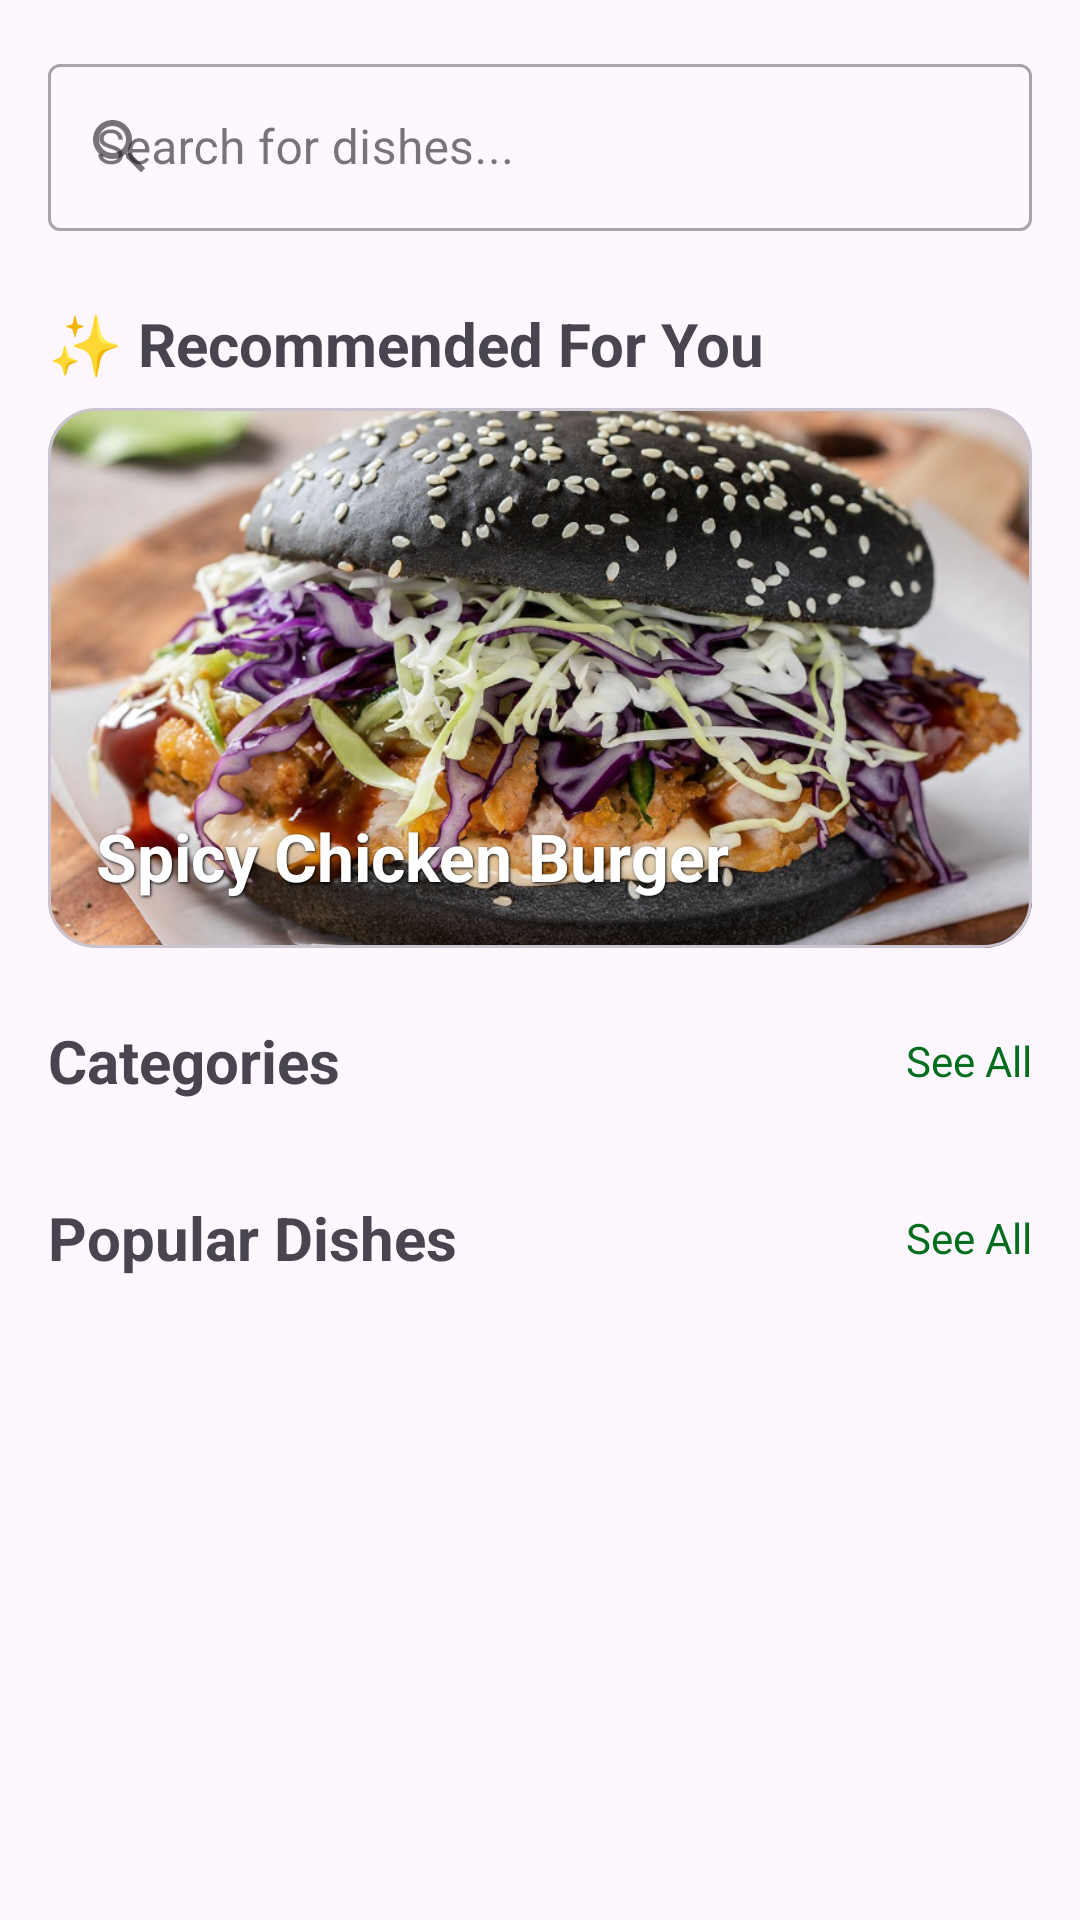

The Android layout XML behind this screen, and the referenced resources:
<!-- AndroidManifest.xml: application theme Theme.AICafe -->
<!-- res/layout/fragment_home.xml -->
<?xml version="1.0" encoding="utf-8"?>
<androidx.core.widget.NestedScrollView xmlns:android="http://schemas.android.com/apk/res/android"
    xmlns:app="http://schemas.android.com/apk/res-auto"
    xmlns:tools="http://schemas.android.com/tools"
    android:layout_width="match_parent"
    android:layout_height="match_parent"
    android:background="?android:attr/colorBackground"
    tools:context=".HomeFragment">

    <LinearLayout
        android:layout_width="match_parent"
        android:layout_height="wrap_content"
        android:orientation="vertical"
        android:padding="16dp">

        
        <com.google.android.material.textfield.TextInputLayout
            style="@style/Widget.MaterialComponents.TextInputLayout.OutlinedBox"
            android:layout_width="match_parent"
            android:layout_height="wrap_content"
            app:startIconDrawable="@drawable/ic_search">

            <com.google.android.material.textfield.TextInputEditText
                android:layout_width="match_parent"
                android:layout_height="wrap_content"
                android:hint="@string/search_hint"
                android:inputType="text"
                android:minHeight="48dp"/>

        </com.google.android.material.textfield.TextInputLayout>

        
        <TextView
            android:layout_width="wrap_content"
            android:layout_height="wrap_content"
            android:layout_marginTop="24dp"
            android:text="@string/recommended_for_you"
            android:textSize="20sp"
            android:textStyle="bold" />

        <com.google.android.material.card.MaterialCardView
            android:layout_width="match_parent"
            android:layout_height="180dp"
            android:layout_marginTop="8dp"
            app:cardCornerRadius="16dp">

            <RelativeLayout
                android:layout_width="match_parent"
                android:layout_height="match_parent">

                <ImageView
                    android:layout_width="match_parent"
                    android:layout_height="match_parent"
                    android:background="@drawable/screenshot_2026_01_01_174003"
                    android:contentDescription="@string/ai_recommendation_background"
                    android:scaleType="centerCrop" />

                <TextView
                    android:layout_width="wrap_content"
                    android:layout_height="wrap_content"
                    android:layout_alignParentBottom="true"
                    android:layout_margin="16dp"
                    android:text="@string/spicy_chicken_burger"
                    android:textColor="@android:color/white"
                    android:shadowColor="@android:color/black"
                    android:shadowDx="1"
                    android:shadowDy="1"
                    android:shadowRadius="2"
                    android:textSize="22sp"
                    android:textStyle="bold" />

            </RelativeLayout>

        </com.google.android.material.card.MaterialCardView>

        
        <RelativeLayout
            android:layout_width="match_parent"
            android:layout_height="wrap_content"
            android:layout_marginTop="24dp">

            <TextView
                android:layout_width="wrap_content"
                android:layout_height="wrap_content"
                android:text="@string/categories"
                android:textSize="20sp"
                android:textStyle="bold" />

            <TextView
                android:layout_width="wrap_content"
                android:layout_height="wrap_content"
                android:layout_alignParentEnd="true"
                android:layout_centerVertical="true"
                android:text="@string/see_all"
                android:textColor="?attr/colorPrimary" />

        </RelativeLayout>

        <androidx.recyclerview.widget.RecyclerView
            android:id="@+id/categories_recycler_view"
            android:layout_width="match_parent"
            android:layout_height="wrap_content"
            android:layout_marginTop="8dp"
            android:orientation="horizontal"
            app:layoutManager="androidx.recyclerview.widget.LinearLayoutManager" />

        
        <RelativeLayout
            android:layout_width="match_parent"
            android:layout_height="wrap_content"
            android:layout_marginTop="24dp">

            <TextView
                android:layout_width="wrap_content"
                android:layout_height="wrap_content"
                android:text="@string/popular_dishes"
                android:textSize="20sp"
                android:textStyle="bold" />

            <TextView
                android:layout_width="wrap_content"
                android:layout_height="wrap_content"
                android:layout_alignParentEnd="true"
                android:layout_centerVertical="true"
                android:text="@string/see_all"
                android:textColor="?attr/colorPrimary" />

        </RelativeLayout>

        <androidx.recyclerview.widget.RecyclerView
            android:id="@+id/featured_dishes_recycler_view"
            android:layout_width="match_parent"
            android:layout_height="wrap_content"
            android:layout_marginTop="8dp" />

    </LinearLayout>
</androidx.core.widget.NestedScrollView>
<!-- resources referenced by this layout -->
<resources>
  <!-- drawable ic_search (drawable) -->
  <vector xmlns:android="http://schemas.android.com/apk/res/android"
      android:width="24dp"
      android:height="24dp"
      android:viewportWidth="24.0"
      android:viewportHeight="24.0"
      android:tint="?attr/colorControlNormal">
      <path
          android:fillColor="@android:color/darker_gray"
          android:pathData="M15.5,14h-0.79l-0.28,-0.27C15.41,12.59 16,11.11 16,9.5 16,5.91 13.09,3 9.5,3S3,5.91 3,9.5 5.91,16 9.5,16c1.61,0 3.09,-0.59 4.23,-1.57l0.27,0.28v0.79l5,5 1.41,-1.41L15.5,14zM9.5,14C7.01,14 5,11.99 5,9.5S7.01,5 9.5,5 14,7.01 14,9.5 11.99,14 9.5,14z" />
  </vector>
  <!-- drawable screenshot_2026_01_01_174003: png bitmap (drawable, 657466 bytes) -->
  <string name="ai_recommendation_background">AI recommendation background</string>
  <string name="categories">Categories</string>
  <string name="popular_dishes">Popular Dishes</string>
  <string name="recommended_for_you">✨ Recommended For You</string>
  <string name="search_hint">Search for dishes...</string>
  <string name="see_all">See All</string>
  <string name="spicy_chicken_burger">Spicy Chicken Burger</string>
  <style name="Theme.AICafe" parent="Theme.Material3.DayNight.NoActionBar">
          <item name="colorPrimary">@color/primary</item>
          <item name="colorOnPrimary">@android:color/white</item>
          <item name="android:statusBarColor">@color/background</item>
          <item name="android:windowLightStatusBar">true</item>
      </style>
  <color name="primary">#FF006E1C</color>
  <color name="background">#FFFCFDF6</color>
</resources>
